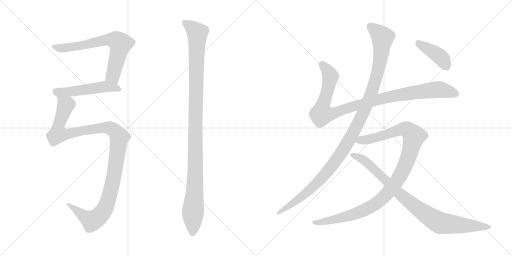
t = 0.00 s
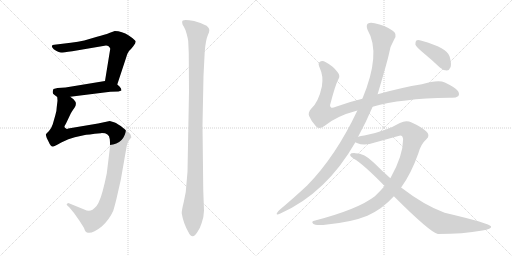
t = 1.89 s
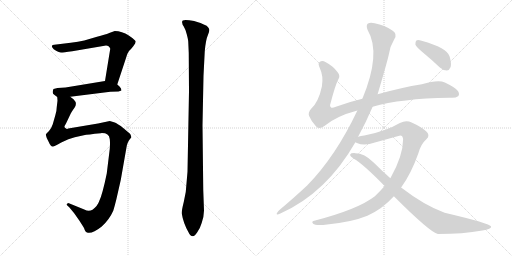
t = 3.77 s
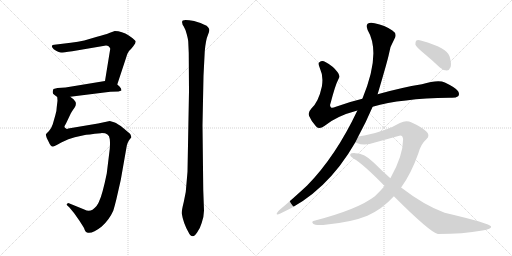
t = 5.66 s
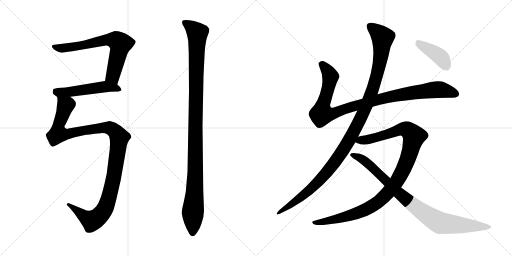
t = 7.55 s
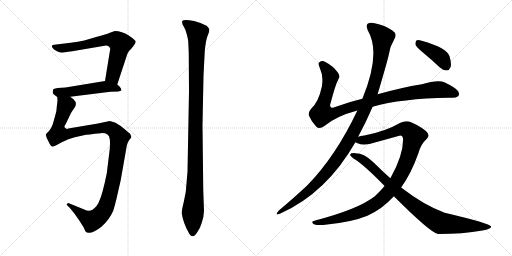
t = 9.44 s

The animated SVG that drew these frames (rendered in a browser with its animation timeline set to each time). Animation: 9 CSS @keyframes rules; one cycle of 9.44 s.

<svg version="1.1" viewBox="0 0 2048 1024" xmlns="http://www.w3.org/2000/svg">
  <g stroke="lightgray" stroke-dasharray="1,1" stroke-width="1" transform="scale(4, 4)">
    <line x1="0" y1="0" x2="256" y2="256"></line>
    <line x1="256" y1="0" x2="0" y2="256"></line>
    <line x1="128" y1="0" x2="128" y2="256"></line>
    <line x1="0" y1="128" x2="256" y2="128"></line>
    <line x1="256" y1="0" x2="512" y2="256"></line>
    <line x1="512" y1="0" x2="256" y2="256"></line>
    <line x1="384" y1="0" x2="384" y2="256"></line>
    <line x1="256" y1="128" x2="512" y2="128"></line>
  </g>
<g transform="scale(1, -1) translate(0, -850)">
   <style type="text/css">
    @keyframes keyframes0 {
      from {
       stroke: black;
       stroke-dashoffset: 691;
       stroke-width: 128;
       }
       69% {
       animation-timing-function: step-end;
       stroke: black;
       stroke-dashoffset: 0;
       stroke-width: 128;
       }
       to {
       stroke: black;
       stroke-width: 1024;
       }
       }
       #make-me-a-hanzi-animation-0 {
         animation: keyframes0 0.812337s both;
         animation-delay: 0.000000s;
         animation-timing-function: linear;
       }
    @keyframes keyframes1 {
      from {
       stroke: black;
       stroke-dashoffset: 518;
       stroke-width: 128;
       }
       63% {
       animation-timing-function: step-end;
       stroke: black;
       stroke-dashoffset: 0;
       stroke-width: 128;
       }
       to {
       stroke: black;
       stroke-width: 1024;
       }
       }
       #make-me-a-hanzi-animation-1 {
         animation: keyframes1 0.671549s both;
         animation-delay: 0.812337s;
         animation-timing-function: linear;
       }
    @keyframes keyframes2 {
      from {
       stroke: black;
       stroke-dashoffset: 1153;
       stroke-width: 128;
       }
       79% {
       animation-timing-function: step-end;
       stroke: black;
       stroke-dashoffset: 0;
       stroke-width: 128;
       }
       to {
       stroke: black;
       stroke-width: 1024;
       }
       }
       #make-me-a-hanzi-animation-2 {
         animation: keyframes2 1.188314s both;
         animation-delay: 1.483886s;
         animation-timing-function: linear;
       }
    @keyframes keyframes3 {
      from {
       stroke: black;
       stroke-dashoffset: 1126;
       stroke-width: 128;
       }
       79% {
       animation-timing-function: step-end;
       stroke: black;
       stroke-dashoffset: 0;
       stroke-width: 128;
       }
       to {
       stroke: black;
       stroke-width: 1024;
       }
       }
       #make-me-a-hanzi-animation-3 {
         animation: keyframes3 1.166341s both;
         animation-delay: 2.672200s;
         animation-timing-function: linear;
       }
    @keyframes keyframes4 {
      from {
       stroke: black;
       stroke-dashoffset: 1018;
       stroke-width: 128;
       }
       77% {
       animation-timing-function: step-end;
       stroke: black;
       stroke-dashoffset: 0;
       stroke-width: 128;
       }
       to {
       stroke: black;
       stroke-width: 1024;
       }
       }
       #make-me-a-hanzi-animation-4 {
         animation: keyframes4 1.078451s both;
         animation-delay: 3.838541s;
         animation-timing-function: linear;
       }
    @keyframes keyframes5 {
      from {
       stroke: black;
       stroke-dashoffset: 1170;
       stroke-width: 128;
       }
       79% {
       animation-timing-function: step-end;
       stroke: black;
       stroke-dashoffset: 0;
       stroke-width: 128;
       }
       to {
       stroke: black;
       stroke-width: 1024;
       }
       }
       #make-me-a-hanzi-animation-5 {
         animation: keyframes5 1.202148s both;
         animation-delay: 4.916992s;
         animation-timing-function: linear;
       }
    @keyframes keyframes6 {
      from {
       stroke: black;
       stroke-dashoffset: 1077;
       stroke-width: 128;
       }
       78% {
       animation-timing-function: step-end;
       stroke: black;
       stroke-dashoffset: 0;
       stroke-width: 128;
       }
       to {
       stroke: black;
       stroke-width: 1024;
       }
       }
       #make-me-a-hanzi-animation-6 {
         animation: keyframes6 1.126465s both;
         animation-delay: 6.119140s;
         animation-timing-function: linear;
       }
    @keyframes keyframes7 {
      from {
       stroke: black;
       stroke-dashoffset: 906;
       stroke-width: 128;
       }
       75% {
       animation-timing-function: step-end;
       stroke: black;
       stroke-dashoffset: 0;
       stroke-width: 128;
       }
       to {
       stroke: black;
       stroke-width: 1024;
       }
       }
       #make-me-a-hanzi-animation-7 {
         animation: keyframes7 0.987305s both;
         animation-delay: 7.245605s;
         animation-timing-function: linear;
       }
    @keyframes keyframes8 {
      from {
       stroke: black;
       stroke-dashoffset: 408;
       stroke-width: 128;
       }
       57% {
       animation-timing-function: step-end;
       stroke: black;
       stroke-dashoffset: 0;
       stroke-width: 128;
       }
       to {
       stroke: black;
       stroke-width: 1024;
       }
       }
       #make-me-a-hanzi-animation-8 {
         animation: keyframes8 0.582031s both;
         animation-delay: 8.232910s;
         animation-timing-function: linear;
       }
</style>
<path d="M 469.0 512.5 L 504.0 618.5 Q 510.0 639.5 516.0 646.5 Q 523.0 652.5 533.0 665.5 Q 543.0 678.5 543.0 684.5 Q 543.0 689.5 515.0 708.5 Q 488.0 726.5 459.0 726.5 L 437.0 718.5 Q 420.0 711.5 388.0 703.5 L 337.0 688.5 Q 313.0 682.5 283.0 679.5 L 217.0 671.5 Q 209.0 670.5 209.0 668.5 Q 204.0 664.5 215.0 653.5 Q 235.0 640.5 244.0 640.5 Q 253.0 640.5 289.0 645.5 L 424.0 668.5 Q 436.0 668.5 441.0 655.5 L 420.0 526.5 C 415.0 496.5 460.0 484.5 469.0 512.5 Z" fill="lightgray"></path> 
<path d="M 474.0 484.5 L 486.0 488.5 Q 486.0 497.5 478.0 504.5 L 469.0 512.5 C 448.0 531.5 448.0 531.5 420.0 526.5 L 262.0 500.5 L 230.0 498.5 L 214.0 494.5 Q 212.0 491.5 211.0 483.5 Q 210.0 474.5 217.0 471.5 L 229.0 462.5 C 235.0 457.5 251.0 459.5 281.0 463.5 L 441.0 483.5 L 474.0 484.5 Z" fill="lightgray"></path> 
<path d="M 229.0 462.5 L 230.0 447.5 L 227.0 422.5 Q 227.0 407.5 221.0 388.5 L 211.0 353.5 Q 204.0 333.5 196.0 326.5 L 187.0 317.5 Q 186.0 315.5 184.0 314.5 Q 182.0 312.5 187.0 298.5 L 195.0 282.5 Q 200.0 270.5 203.0 268.5 Q 206.0 265.5 211.0 264.5 Q 216.0 263.5 245.0 280.5 Q 275.0 296.5 299.0 301.5 L 335.0 309.5 Q 350.0 312.5 403.0 317.5 Q 436.0 319.5 439.0 294.5 Q 441.0 279.5 439.0 254.5 L 427.0 156.5 Q 410.0 73.5 397.0 46.5 Q 391.0 27.5 370.0 11.5 Q 355.0 2.5 337.0 12.5 L 283.0 34.5 Q 272.0 38.5 271.0 37.5 L 267.0 33.5 Q 265.0 30.5 276.0 22.5 L 296.0 -1.5 L 315.0 -28.5 Q 319.0 -33.5 336.0 -61.5 Q 341.0 -77.5 348.0 -79.5 Q 367.0 -87.5 407.0 -55.5 Q 437.0 -28.5 453.0 7.5 Q 458.0 23.5 465.0 51.5 L 483.0 130.5 L 506.0 261.5 Q 507.0 270.5 511.0 279.5 Q 515.0 288.5 517.0 290.5 L 524.0 299.5 Q 527.0 301.5 524.0 305.5 Q 524.0 311.5 520.0 315.5 L 494.0 337.5 Q 471.0 356.5 456.0 361.5 L 439.0 366.5 L 392.0 356.5 L 273.0 336.5 L 268.0 334.5 Q 267.0 334.5 259.0 340.5 Q 255.0 342.5 264.0 356.5 L 283.0 396.5 Q 285.0 401.5 298.0 419.5 Q 311.0 437.5 294.0 453.5 L 281.0 463.5 C 260.0 484.5 230.0 492.5 229.0 462.5 Z" fill="lightgray"></path> 
<path d="M 756.0 484.5 L 750.0 163.5 L 743.0 82.5 L 735.0 42.5 Q 726.0 6.5 727.0 -3.5 Q 733.0 -41.5 754.0 -78.5 Q 761.0 -93.5 771.0 -94.5 Q 778.0 -95.5 789.0 -78.5 Q 801.0 -61.5 807.0 -40.5 Q 815.0 -21.5 816.0 8.5 L 813.0 90.5 L 810.0 349.5 L 814.0 547.5 L 819.0 645.5 Q 823.0 691.5 832.0 711.5 Q 842.0 731.5 833.0 740.5 Q 829.0 748.5 815.0 752.5 Q 802.0 759.5 789.0 762.5 Q 780.0 766.5 757.0 769.5 Q 735.0 771.5 731.0 768.5 Q 727.0 764.5 729.0 758.5 Q 729.0 752.5 735.0 744.5 Q 741.0 735.5 747.0 713.5 Q 753.0 690.5 753.0 683.5 L 755.0 638.5 L 756.0 484.5 Z" fill="lightgray"></path> 
<path d="M 1490.5 423.5 Q 1604.5 456.5 1796.5 459.5 Q 1821.5 456.5 1832.5 465.5 Q 1839.5 472.5 1832.5 485.5 Q 1825.5 498.5 1779.5 520.5 Q 1752.5 532.5 1687.5 513.5 Q 1606.5 500.5 1510.5 473.5 L 1449.5 455.5 Q 1394.5 442.5 1343.5 423.5 Q 1327.5 416.5 1323.5 421.5 Q 1317.5 425.5 1322.5 438.5 Q 1341.5 511.5 1353.5 533.5 Q 1362.5 546.5 1350.5 561.5 Q 1332.5 586.5 1301.5 602.5 Q 1288.5 609.5 1277.5 601.5 Q 1270.5 597.5 1279.5 577.5 Q 1294.5 546.5 1287.5 504.5 Q 1274.5 443.5 1245.5 416.5 Q 1230.5 400.5 1236.5 386.5 Q 1245.5 364.5 1264.5 344.5 Q 1277.5 331.5 1297.5 346.5 Q 1345.5 386.5 1429.5 408.5 L 1490.5 423.5 Z" fill="lightgray"></path> 
<path d="M 1432.5 303.5 Q 1465.5 364.5 1490.5 423.5 L 1510.5 473.5 Q 1550.5 608.5 1555.5 633.5 Q 1559.5 664.5 1577.5 694.5 Q 1590.5 715.5 1569.5 728.5 Q 1539.5 749.5 1498.5 757.5 Q 1479.5 761.5 1470.5 755.5 Q 1463.5 748.5 1470.5 730.5 Q 1525.5 637.5 1449.5 455.5 L 1429.5 408.5 Q 1342.5 224.5 1228.5 108.5 Q 1179.5 62.5 1115.5 8.5 Q 1108.5 1.5 1106.5 -4.5 Q 1105.5 -11.5 1121.5 -3.5 Q 1305.5 78.5 1421.5 281.5 L 1432.5 303.5 Z" fill="lightgray"></path> 
<path d="M 1604.5 100.5 Q 1644.5 155.5 1673.5 237.5 Q 1683.5 274.5 1705.5 293.5 Q 1723.5 308.5 1704.5 325.5 Q 1682.5 344.5 1646.5 360.5 Q 1624.5 369.5 1599.5 358.5 Q 1541.5 324.5 1457.5 308.5 Q 1442.5 307.5 1432.5 303.5 C 1403.5 297.5 1393.5 290.5 1421.5 281.5 Q 1422.5 280.5 1427.5 278.5 Q 1457.5 265.5 1499.5 280.5 L 1593.5 306.5 Q 1609.5 313.5 1612.5 294.5 Q 1612.5 227.5 1561.5 137.5 L 1538.5 106.5 Q 1520.5 85.5 1499.5 65.5 Q 1432.5 13.5 1260.5 -31.5 Q 1242.5 -34.5 1252.5 -44.5 Q 1259.5 -51.5 1292.5 -49.5 Q 1404.5 -39.5 1469.5 -12.5 Q 1529.5 14.5 1575.5 65.5 L 1604.5 100.5 Z" fill="lightgray"></path> 
<path d="M 1575.5 65.5 Q 1719.5 -78.5 1751.5 -85.5 Q 1851.5 -85.5 1929.5 -71.5 Q 1966.5 -65.5 1964.5 -55.5 Q 1961.5 -43.5 1778.5 -0.5 Q 1696.5 29.5 1604.5 100.5 L 1561.5 137.5 Q 1527.5 167.5 1494.5 200.5 Q 1457.5 237.5 1421.5 237.5 Q 1403.5 238.5 1400.5 232.5 Q 1399.5 225.5 1415.5 215.5 Q 1452.5 194.5 1538.5 106.5 L 1575.5 65.5 Z" fill="lightgray"></path> 
<path d="M 1690.5 641.5 Q 1724.5 613.5 1759.5 580.5 Q 1772.5 568.5 1787.5 568.5 Q 1797.5 569.5 1802.5 582.5 Q 1806.5 595.5 1798.5 624.5 Q 1789.5 658.5 1686.5 687.5 Q 1671.5 691.5 1665.5 688.5 Q 1661.5 684.5 1661.5 672.5 Q 1665.5 662.5 1690.5 641.5 Z" fill="lightgray"></path> 
      <clipPath id="make-me-a-hanzi-clip-0">
      <path d="M 469.0 512.5 L 504.0 618.5 Q 510.0 639.5 516.0 646.5 Q 523.0 652.5 533.0 665.5 Q 543.0 678.5 543.0 684.5 Q 543.0 689.5 515.0 708.5 Q 488.0 726.5 459.0 726.5 L 437.0 718.5 Q 420.0 711.5 388.0 703.5 L 337.0 688.5 Q 313.0 682.5 283.0 679.5 L 217.0 671.5 Q 209.0 670.5 209.0 668.5 Q 204.0 664.5 215.0 653.5 Q 235.0 640.5 244.0 640.5 Q 253.0 640.5 289.0 645.5 L 424.0 668.5 Q 436.0 668.5 441.0 655.5 L 420.0 526.5 C 415.0 496.5 460.0 484.5 469.0 512.5 Z" fill="lightgray"></path>
      </clipPath>
      <path clip-path="url(#make-me-a-hanzi-clip-0)" d="M 215.0 664.5 L 229.0 658.5 L 259.0 658.5 L 429.0 691.5 L 465.0 688.5 L 481.0 675.5 L 451.0 546.5 L 465.0 522.5 " fill="none" id="make-me-a-hanzi-animation-0" stroke-dasharray="563 1126" stroke-linecap="round"></path>

      <clipPath id="make-me-a-hanzi-clip-1">
      <path d="M 474.0 484.5 L 486.0 488.5 Q 486.0 497.5 478.0 504.5 L 469.0 512.5 C 448.0 531.5 448.0 531.5 420.0 526.5 L 262.0 500.5 L 230.0 498.5 L 214.0 494.5 Q 212.0 491.5 211.0 483.5 Q 210.0 474.5 217.0 471.5 L 229.0 462.5 C 235.0 457.5 251.0 459.5 281.0 463.5 L 441.0 483.5 L 474.0 484.5 Z" fill="lightgray"></path>
      </clipPath>
      <path clip-path="url(#make-me-a-hanzi-clip-1)" d="M 220.0 486.5 L 258.0 481.5 L 416.0 503.5 L 465.0 498.5 L 478.0 491.5 " fill="none" id="make-me-a-hanzi-animation-1" stroke-dasharray="390 780" stroke-linecap="round"></path>

      <clipPath id="make-me-a-hanzi-clip-2">
      <path d="M 229.0 462.5 L 230.0 447.5 L 227.0 422.5 Q 227.0 407.5 221.0 388.5 L 211.0 353.5 Q 204.0 333.5 196.0 326.5 L 187.0 317.5 Q 186.0 315.5 184.0 314.5 Q 182.0 312.5 187.0 298.5 L 195.0 282.5 Q 200.0 270.5 203.0 268.5 Q 206.0 265.5 211.0 264.5 Q 216.0 263.5 245.0 280.5 Q 275.0 296.5 299.0 301.5 L 335.0 309.5 Q 350.0 312.5 403.0 317.5 Q 436.0 319.5 439.0 294.5 Q 441.0 279.5 439.0 254.5 L 427.0 156.5 Q 410.0 73.5 397.0 46.5 Q 391.0 27.5 370.0 11.5 Q 355.0 2.5 337.0 12.5 L 283.0 34.5 Q 272.0 38.5 271.0 37.5 L 267.0 33.5 Q 265.0 30.5 276.0 22.5 L 296.0 -1.5 L 315.0 -28.5 Q 319.0 -33.5 336.0 -61.5 Q 341.0 -77.5 348.0 -79.5 Q 367.0 -87.5 407.0 -55.5 Q 437.0 -28.5 453.0 7.5 Q 458.0 23.5 465.0 51.5 L 483.0 130.5 L 506.0 261.5 Q 507.0 270.5 511.0 279.5 Q 515.0 288.5 517.0 290.5 L 524.0 299.5 Q 527.0 301.5 524.0 305.5 Q 524.0 311.5 520.0 315.5 L 494.0 337.5 Q 471.0 356.5 456.0 361.5 L 439.0 366.5 L 392.0 356.5 L 273.0 336.5 L 268.0 334.5 Q 267.0 334.5 259.0 340.5 Q 255.0 342.5 264.0 356.5 L 283.0 396.5 Q 285.0 401.5 298.0 419.5 Q 311.0 437.5 294.0 453.5 L 281.0 463.5 C 260.0 484.5 230.0 492.5 229.0 462.5 Z" fill="lightgray"></path>
      </clipPath>
      <path clip-path="url(#make-me-a-hanzi-clip-2)" d="M 236.0 455.5 L 263.0 428.5 L 235.0 352.5 L 233.0 314.5 L 274.0 314.5 L 328.0 327.5 L 426.0 339.5 L 457.0 327.5 L 478.0 300.5 L 453.0 130.5 L 432.0 47.5 L 413.0 4.5 L 387.0 -23.5 L 365.0 -32.5 L 274.0 30.5 " fill="none" id="make-me-a-hanzi-animation-2" stroke-dasharray="1025 2050" stroke-linecap="round"></path>

      <clipPath id="make-me-a-hanzi-clip-3">
      <path d="M 756.0 484.5 L 750.0 163.5 L 743.0 82.5 L 735.0 42.5 Q 726.0 6.5 727.0 -3.5 Q 733.0 -41.5 754.0 -78.5 Q 761.0 -93.5 771.0 -94.5 Q 778.0 -95.5 789.0 -78.5 Q 801.0 -61.5 807.0 -40.5 Q 815.0 -21.5 816.0 8.5 L 813.0 90.5 L 810.0 349.5 L 814.0 547.5 L 819.0 645.5 Q 823.0 691.5 832.0 711.5 Q 842.0 731.5 833.0 740.5 Q 829.0 748.5 815.0 752.5 Q 802.0 759.5 789.0 762.5 Q 780.0 766.5 757.0 769.5 Q 735.0 771.5 731.0 768.5 Q 727.0 764.5 729.0 758.5 Q 729.0 752.5 735.0 744.5 Q 741.0 735.5 747.0 713.5 Q 753.0 690.5 753.0 683.5 L 755.0 638.5 L 756.0 484.5 Z" fill="lightgray"></path>
      </clipPath>
      <path clip-path="url(#make-me-a-hanzi-clip-3)" d="M 737.0 762.5 L 789.0 718.5 L 781.0 158.5 L 771.0 -83.5 " fill="none" id="make-me-a-hanzi-animation-3" stroke-dasharray="998 1996" stroke-linecap="round"></path>

      <clipPath id="make-me-a-hanzi-clip-4">
      <path d="M 1490.5 423.5 Q 1604.5 456.5 1796.5 459.5 Q 1821.5 456.5 1832.5 465.5 Q 1839.5 472.5 1832.5 485.5 Q 1825.5 498.5 1779.5 520.5 Q 1752.5 532.5 1687.5 513.5 Q 1606.5 500.5 1510.5 473.5 L 1449.5 455.5 Q 1394.5 442.5 1343.5 423.5 Q 1327.5 416.5 1323.5 421.5 Q 1317.5 425.5 1322.5 438.5 Q 1341.5 511.5 1353.5 533.5 Q 1362.5 546.5 1350.5 561.5 Q 1332.5 586.5 1301.5 602.5 Q 1288.5 609.5 1277.5 601.5 Q 1270.5 597.5 1279.5 577.5 Q 1294.5 546.5 1287.5 504.5 Q 1274.5 443.5 1245.5 416.5 Q 1230.5 400.5 1236.5 386.5 Q 1245.5 364.5 1264.5 344.5 Q 1277.5 331.5 1297.5 346.5 Q 1345.5 386.5 1429.5 408.5 L 1490.5 423.5 Z" fill="lightgray"></path>
      </clipPath>
      <path clip-path="url(#make-me-a-hanzi-clip-4)" d="M 1287.5 593.5 L 1320.5 547.5 L 1306.5 473.5 L 1289.5 425.5 L 1287.5 394.5 L 1338.5 398.5 L 1508.5 451.5 L 1644.5 478.5 L 1764.5 491.5 L 1821.5 474.5 " fill="none" id="make-me-a-hanzi-animation-4" stroke-dasharray="890 1780" stroke-linecap="round"></path>

      <clipPath id="make-me-a-hanzi-clip-5">
      <path d="M 1432.5 303.5 Q 1465.5 364.5 1490.5 423.5 L 1510.5 473.5 Q 1550.5 608.5 1555.5 633.5 Q 1559.5 664.5 1577.5 694.5 Q 1590.5 715.5 1569.5 728.5 Q 1539.5 749.5 1498.5 757.5 Q 1479.5 761.5 1470.5 755.5 Q 1463.5 748.5 1470.5 730.5 Q 1525.5 637.5 1449.5 455.5 L 1429.5 408.5 Q 1342.5 224.5 1228.5 108.5 Q 1179.5 62.5 1115.5 8.5 Q 1108.5 1.5 1106.5 -4.5 Q 1105.5 -11.5 1121.5 -3.5 Q 1305.5 78.5 1421.5 281.5 L 1432.5 303.5 Z" fill="lightgray"></path>
      </clipPath>
      <path clip-path="url(#make-me-a-hanzi-clip-5)" d="M 1479.5 746.5 L 1530.5 700.5 L 1521.5 613.5 L 1491.5 492.5 L 1428.5 348.5 L 1368.5 243.5 L 1289.5 141.5 L 1212.5 67.5 L 1113.5 0.5 " fill="none" id="make-me-a-hanzi-animation-5" stroke-dasharray="1042 2084" stroke-linecap="round"></path>

      <clipPath id="make-me-a-hanzi-clip-6">
      <path d="M 1604.5 100.5 Q 1644.5 155.5 1673.5 237.5 Q 1683.5 274.5 1705.5 293.5 Q 1723.5 308.5 1704.5 325.5 Q 1682.5 344.5 1646.5 360.5 Q 1624.5 369.5 1599.5 358.5 Q 1541.5 324.5 1457.5 308.5 Q 1442.5 307.5 1432.5 303.5 C 1403.5 297.5 1393.5 290.5 1421.5 281.5 Q 1422.5 280.5 1427.5 278.5 Q 1457.5 265.5 1499.5 280.5 L 1593.5 306.5 Q 1609.5 313.5 1612.5 294.5 Q 1612.5 227.5 1561.5 137.5 L 1538.5 106.5 Q 1520.5 85.5 1499.5 65.5 Q 1432.5 13.5 1260.5 -31.5 Q 1242.5 -34.5 1252.5 -44.5 Q 1259.5 -51.5 1292.5 -49.5 Q 1404.5 -39.5 1469.5 -12.5 Q 1529.5 14.5 1575.5 65.5 L 1604.5 100.5 Z" fill="lightgray"></path>
      </clipPath>
      <path clip-path="url(#make-me-a-hanzi-clip-6)" d="M 1427.5 285.5 L 1486.5 295.5 L 1615.5 334.5 L 1630.5 330.5 L 1656.5 305.5 L 1629.5 210.5 L 1605.5 156.5 L 1569.5 100.5 L 1521.5 49.5 L 1477.5 19.5 L 1421.5 -4.5 L 1300.5 -36.5 L 1259.5 -39.5 " fill="none" id="make-me-a-hanzi-animation-6" stroke-dasharray="949 1898" stroke-linecap="round"></path>

      <clipPath id="make-me-a-hanzi-clip-7">
      <path d="M 1575.5 65.5 Q 1719.5 -78.5 1751.5 -85.5 Q 1851.5 -85.5 1929.5 -71.5 Q 1966.5 -65.5 1964.5 -55.5 Q 1961.5 -43.5 1778.5 -0.5 Q 1696.5 29.5 1604.5 100.5 L 1561.5 137.5 Q 1527.5 167.5 1494.5 200.5 Q 1457.5 237.5 1421.5 237.5 Q 1403.5 238.5 1400.5 232.5 Q 1399.5 225.5 1415.5 215.5 Q 1452.5 194.5 1538.5 106.5 L 1575.5 65.5 Z" fill="lightgray"></path>
      </clipPath>
      <path clip-path="url(#make-me-a-hanzi-clip-7)" d="M 1406.5 230.5 L 1455.5 209.5 L 1600.5 71.5 L 1672.5 14.5 L 1747.5 -34.5 L 1761.5 -41.5 L 1821.5 -48.5 L 1960.5 -57.5 " fill="none" id="make-me-a-hanzi-animation-7" stroke-dasharray="778 1556" stroke-linecap="round"></path>

      <clipPath id="make-me-a-hanzi-clip-8">
      <path d="M 1690.5 641.5 Q 1724.5 613.5 1759.5 580.5 Q 1772.5 568.5 1787.5 568.5 Q 1797.5 569.5 1802.5 582.5 Q 1806.5 595.5 1798.5 624.5 Q 1789.5 658.5 1686.5 687.5 Q 1671.5 691.5 1665.5 688.5 Q 1661.5 684.5 1661.5 672.5 Q 1665.5 662.5 1690.5 641.5 Z" fill="lightgray"></path>
      </clipPath>
      <path clip-path="url(#make-me-a-hanzi-clip-8)" d="M 1670.5 682.5 L 1764.5 619.5 L 1784.5 586.5 " fill="none" id="make-me-a-hanzi-animation-8" stroke-dasharray="280 560" stroke-linecap="round"></path>

</g>
</svg>
